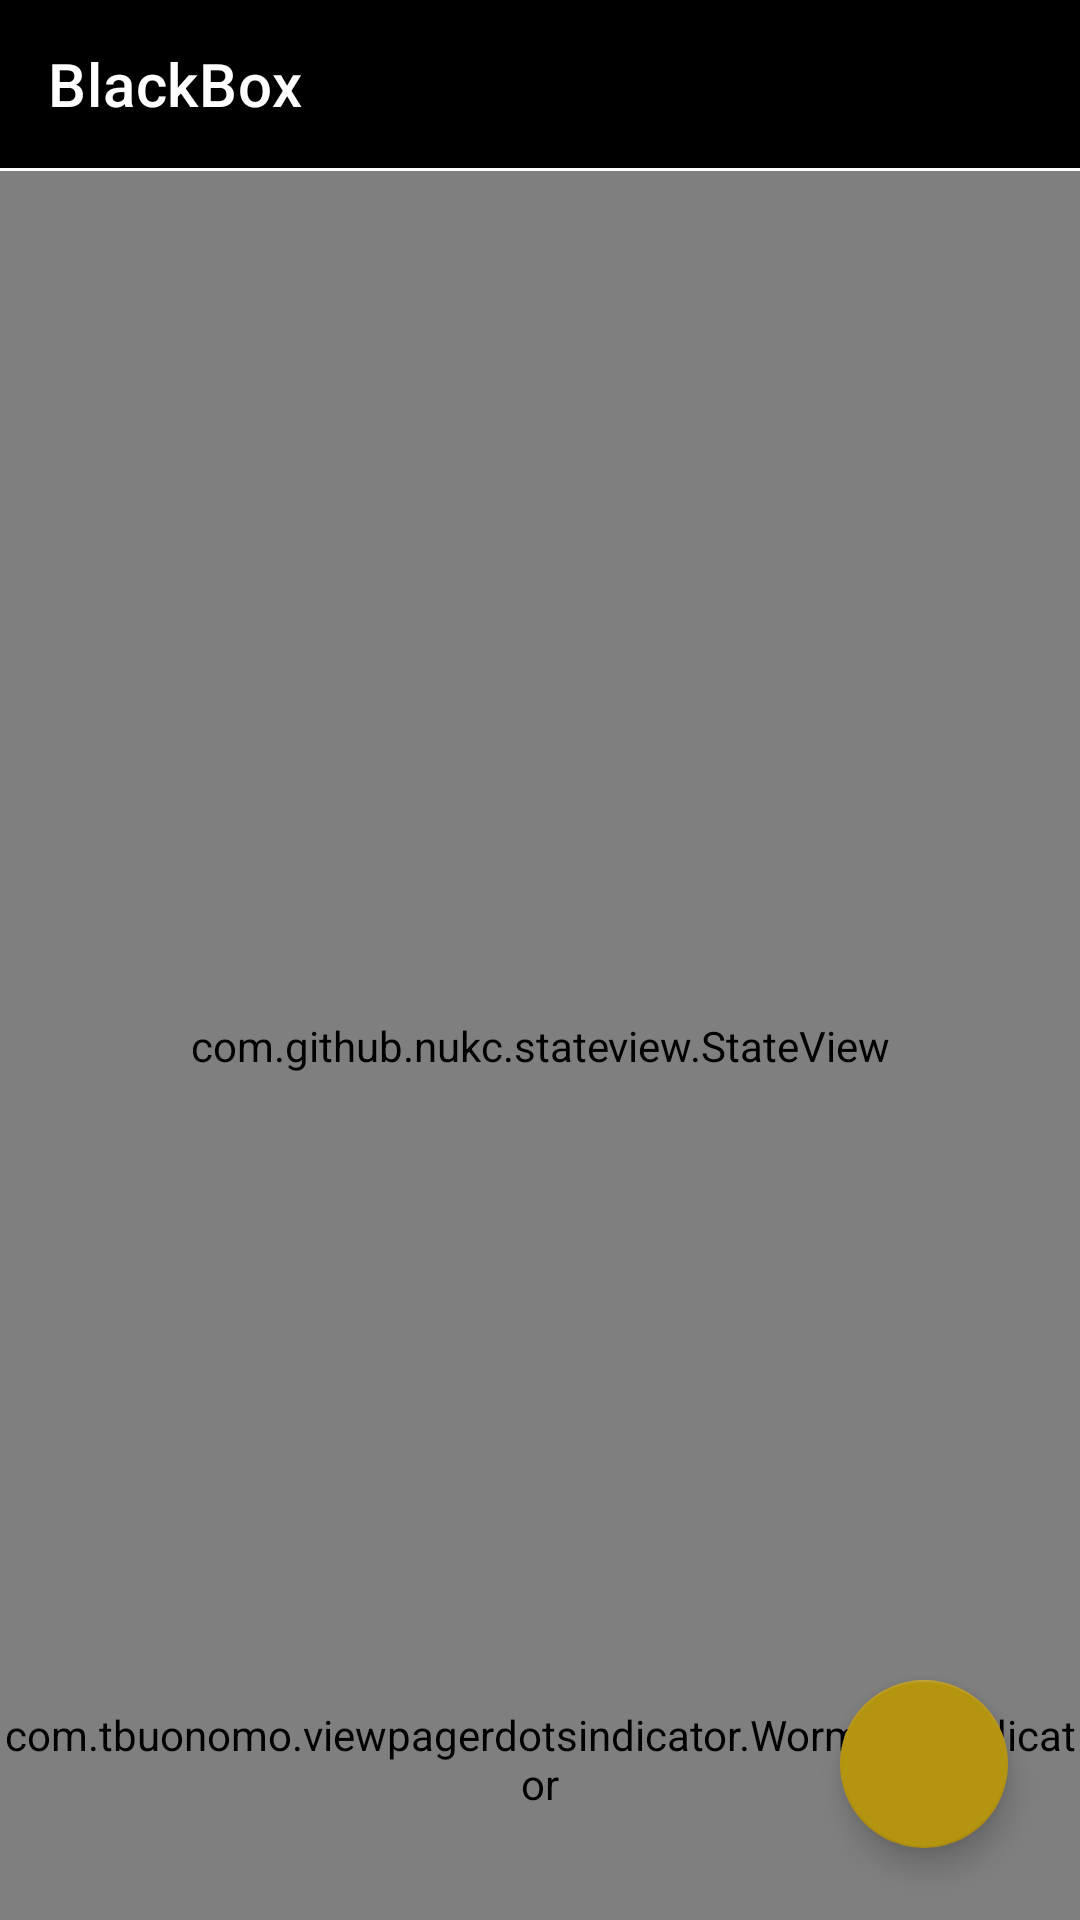

Layout XML and referenced resources for this Android screen:
<!-- AndroidManifest.xml: application theme Theme.BlackBox -->
<!-- res/layout/activity_main.xml -->
<?xml version="1.0" encoding="utf-8"?>
<androidx.constraintlayout.widget.ConstraintLayout xmlns:android="http://schemas.android.com/apk/res/android"
        xmlns:app="http://schemas.android.com/apk/res-auto"
        xmlns:tools="http://schemas.android.com/tools"
        android:layout_width="match_parent"
        android:layout_height="match_parent"
        tools:context=".view.main.MainActivity">

    <include
            android:id="@+id/toolbar_layout"
            layout="@layout/view_toolbar"
            android:layout_width="match_parent"
            android:layout_height="wrap_content"
            app:layout_constraintTop_toTopOf="parent" />


    <View
        android:id="@+id/horizontal_rule"
        android:layout_width="match_parent"
        android:layout_height="1dp"
        android:background="#FFFFFF"
        tools:ignore="MissingConstraints"
        app:layout_constraintTop_toBottomOf="@id/toolbar_layout"/>

    <com.github.nukc.stateview.StateView
            android:id="@+id/stateView"
            android:layout_width="match_parent"
            android:layout_height="0dp"
            app:layout_constraintBottom_toBottomOf="parent"
            app:layout_constraintTop_toBottomOf="@id/horizontal_rule" />



    <androidx.viewpager2.widget.ViewPager2
            android:id="@+id/viewPager"
            android:layout_width="match_parent"
            android:layout_height="0dp"
            app:layout_constraintBottom_toTopOf="@id/dots_indicator"
            app:layout_constraintLeft_toLeftOf="parent"
            app:layout_constraintRight_toRightOf="parent"
            app:layout_constraintTop_toBottomOf="@id/toolbar_layout" />

    <com.tbuonomo.viewpagerdotsindicator.WormDotsIndicator
            android:id="@+id/dots_indicator"
            android:layout_width="wrap_content"
            android:layout_height="wrap_content"
            android:layout_marginBottom="24dp"
            android:paddingBottom="12dp"
            app:dotsCornerRadius="8dp"
            app:dotsSize="8dp"
            app:dotsSpacing="4dp"
            app:dotsWidthFactor="2.5"
            app:layout_constraintBottom_toBottomOf="parent"
            app:layout_constraintLeft_toLeftOf="parent"
            app:layout_constraintRight_toRightOf="parent"
            app:layout_constraintTop_toBottomOf="@id/viewPager"
            app:progressMode="true" />

    <com.google.android.material.floatingactionbutton.FloatingActionButton
            android:id="@+id/fab"
            android:layout_width="wrap_content"
            android:layout_height="wrap_content"
            android:layout_marginEnd="24dp"
            android:layout_marginBottom="24dp"
            android:contentDescription="TODO"
            android:src="@drawable/ic_add"
            app:layout_constraintBottom_toBottomOf="parent"
            app:layout_constraintRight_toRightOf="parent" />

</androidx.constraintlayout.widget.ConstraintLayout>
<!-- res/layout/view_toolbar.xml (included above) -->
<?xml version="1.0" encoding="utf-8"?>
<com.google.android.material.appbar.MaterialToolbar xmlns:android="http://schemas.android.com/apk/res/android"
        xmlns:app="http://schemas.android.com/apk/res-auto"
        android:id="@+id/toolbar"
        android:layout_width="match_parent"
        android:layout_height="wrap_content"
        android:theme="@style/ToolBarColorStyle"
        android:background="@color/black"
        app:title="@string/app_name"
        app:subtitleTextColor="@color/white"
        app:titleTextColor="@color/white">

</com.google.android.material.appbar.MaterialToolbar>
<!-- resources referenced by this layout -->
<resources>
  <color name="white">#FFFFFFFF</color>
  <string name="app_name">BlackBox</string>
  <style name="ToolBarColorStyle" parent="ThemeOverlay.AppCompat.ActionBar">
          <item name="actionMenuTextColor">@color/white</item>
          <item name="colorControlNormal">@color/white</item>
  
          <item name="android:forceDarkAllowed" tools:targetApi="q">false</item>
      </style>
  <style name="Theme.BlackBox" parent="Theme.MaterialComponents.DayNight.NoActionBar">
          
          <item name="colorPrimary">@color/primary</item>
          <item name="colorPrimaryVariant">@color/primary_dark</item>
          <item name="colorOnPrimary">@color/white</item>
          
          <item name="colorSecondary">@color/primary_light</item>
          <item name="colorSecondaryVariant">@color/primary</item>
          <item name="colorOnSecondary">@color/white</item>
          
          <item name="android:statusBarColor" tools:targetApi="l">?attr/colorPrimaryVariant</item>
          
  
          <item name="actionMenuTextColor">@color/primary_text</item>
  
          <item name="android:forceDarkAllowed" tools:targetApi="q">false</item>
      </style>
  <color name="primary">#B59410</color>
  <color name="primary_dark">#B59410</color>
  <color name="primary_light">#B59410</color>
  <color name="primary_text">#FFFFFF</color>
  <!-- not gathered from this repository: default colours our renderer supplied (Android Studio template values) -->
  <color name="black">#FF000000</color>
</resources>
